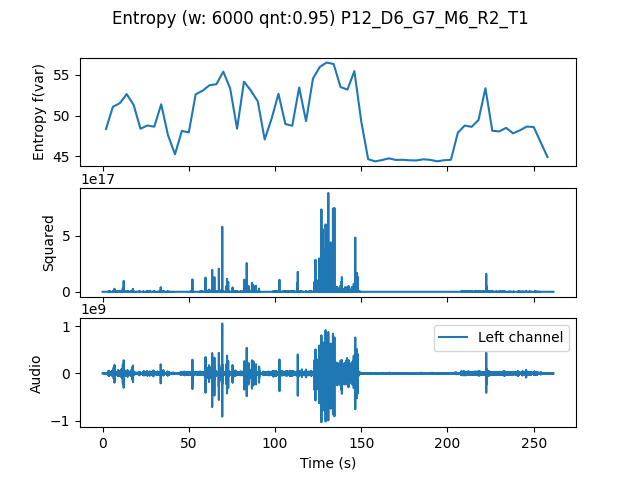

The table this chart was drawn from, first rows:
, t0, var
0.0, 0.0, 48.34
4.0, 4.0, 51.08
8.0, 8.0, 51.52
12.0, 12.0, 52.64
16.0, 16.0, 51.32
20.0, 20.0, 48.37
24.0, 24.0, 48.77
28.0, 28.0, 48.63
32.0, 32.0, 51.39
36.0, 36.0, 47.54
40.0, 40.0, 45.23
44.0, 44.0, 48.11
48.0, 48.0, 47.92
52.0, 52.0, 52.62
56.0, 56.0, 53.07
60.0, 60.0, 53.73
64.0, 64.0, 53.86
68.0, 68.0, 55.41
72.0, 72.0, 53.33
76.0, 76.0, 48.38
80.0, 80.0, 54.17
84.0, 84.0, 53.08
88.0, 88.0, 51.74
92.0, 92.0, 47.05
96.0, 96.0, 49.6
100.0, 100.0, 52.68
104.0, 104.0, 48.95
108.0, 108.0, 48.74
112.0, 112.0, 53.46
116.0, 116.0, 49.3
120.0, 120.0, 54.55
124.0, 124.0, 56
128.0, 128.0, 56.53
132.0, 132.0, 56.34
136.0, 136.0, 53.51
140.0, 140.0, 53.2
144.0, 144.0, 55.47
148.0, 148.0, 49.28
152.0, 152.0, 44.62
156.0, 156.0, 44.35
160.0, 160.0, 44.51
164.0, 164.0, 44.72
168.0, 168.0, 44.53
172.0, 172.0, 44.55
176.0, 176.0, 44.49
180.0, 180.0, 44.47
184.0, 184.0, 44.61
188.0, 188.0, 44.54
192.0, 192.0, 44.36
196.0, 196.0, 44.49
200.0, 200.0, 44.55
204.0, 204.0, 47.88
208.0, 208.0, 48.77
212.0, 212.0, 48.61
216.0, 216.0, 49.45
220.0, 220.0, 53.36
224.0, 224.0, 48.12
228.0, 228.0, 48.04
232.0, 232.0, 48.48
236.0, 236.0, 47.81
... 5 more rows
